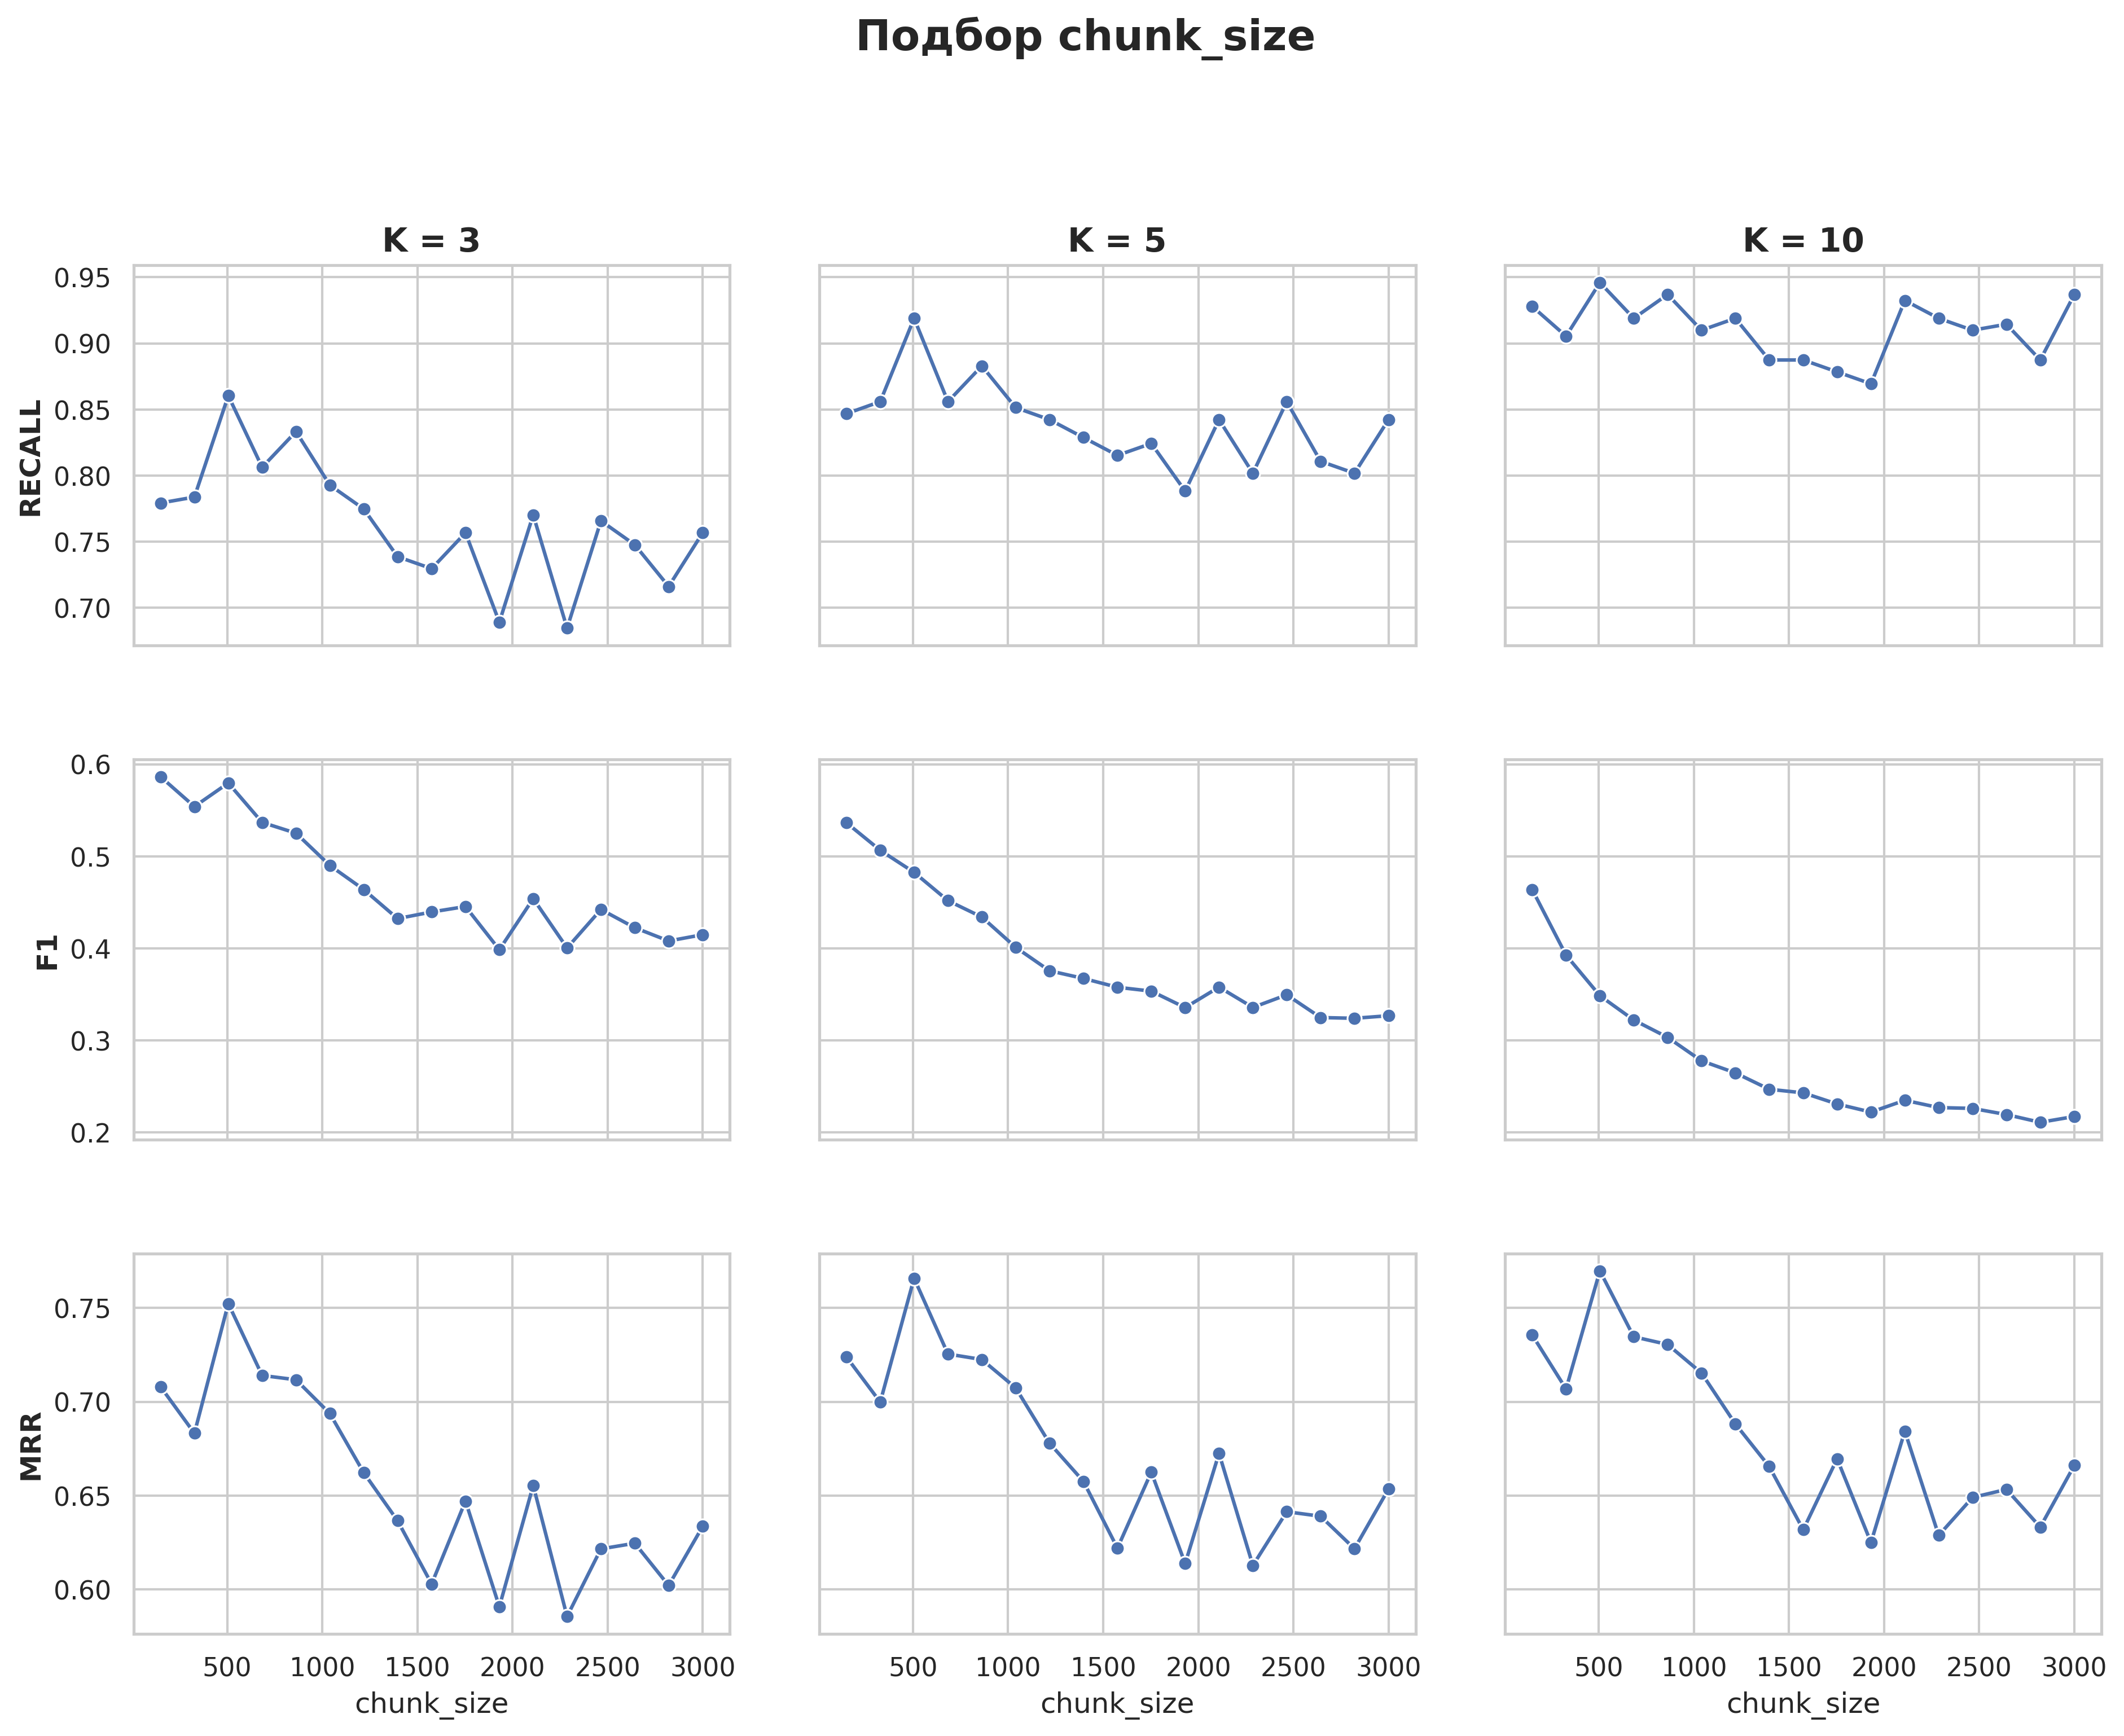

Data behind this chart, as committed beside it:
precision@k, recall@k, f1@k, hit_rate@k, mrr@k, experiment, collection, k, chunk_size, chunk_overlap, splitter_type, retrieval_mode, rerank
0.6486, 0.6486, 0.6486, 0.6486, 0.6486, token_150_75, wb_token_150_75, 1, 150, 75, token, dense, False
0.5653, 0.7432, 0.6246, 0.7432, 0.6959, token_150_75, wb_token_150_75, 2, 150, 75, token, dense, False
0.5015, 0.7793, 0.5865, 0.7793, 0.708, token_150_75, wb_token_150_75, 3, 150, 75, token, dense, False
0.4252, 0.8468, 0.5366, 0.8468, 0.7239, token_150_75, wb_token_150_75, 5, 150, 75, token, dense, False
0.332, 0.9279, 0.464, 0.9279, 0.7356, token_150_75, wb_token_150_75, 10, 150, 75, token, dense, False
0.6036, 0.6036, 0.6036, 0.6036, 0.6036, token_328_75, wb_token_328_75, 1, 328, 75, token, dense, False
0.5248, 0.7207, 0.5901, 0.7207, 0.6622, token_328_75, wb_token_328_75, 2, 328, 75, token, dense, False
0.4565, 0.7838, 0.5541, 0.7838, 0.6832, token_328_75, wb_token_328_75, 3, 328, 75, token, dense, False
0.3847, 0.8559, 0.5066, 0.8559, 0.6998, token_328_75, wb_token_328_75, 5, 328, 75, token, dense, False
0.2662, 0.9054, 0.3927, 0.9054, 0.7068, token_328_75, wb_token_328_75, 10, 328, 75, token, dense, False
0.6667, 0.6667, 0.6667, 0.6667, 0.6667, token_506_75, wb_token_506_75, 1, 506, 75, token, dense, False
0.5586, 0.7928, 0.6367, 0.7928, 0.7297, token_506_75, wb_token_506_75, 2, 506, 75, token, dense, False
0.4655, 0.8604, 0.5797, 0.8604, 0.7523, token_506_75, wb_token_506_75, 3, 506, 75, token, dense, False
0.3495, 0.9189, 0.4826, 0.9189, 0.7658, token_506_75, wb_token_506_75, 5, 506, 75, token, dense, False
0.2239, 0.9459, 0.3486, 0.9459, 0.7697, token_506_75, wb_token_506_75, 10, 506, 75, token, dense, False
0.6396, 0.6396, 0.6396, 0.6396, 0.6396, token_684_75, wb_token_684_75, 1, 684, 75, token, dense, False
0.5023, 0.7523, 0.5856, 0.7523, 0.6959, token_684_75, wb_token_684_75, 2, 684, 75, token, dense, False
0.4264, 0.8063, 0.5369, 0.8063, 0.714, token_684_75, wb_token_684_75, 3, 684, 75, token, dense, False
0.3234, 0.8559, 0.4519, 0.8559, 0.7254, token_684_75, wb_token_684_75, 5, 684, 75, token, dense, False
0.2018, 0.9189, 0.3222, 0.9189, 0.7346, token_684_75, wb_token_684_75, 10, 684, 75, token, dense, False
0.6171, 0.6171, 0.6171, 0.6171, 0.6171, token_862_75, wb_token_862_75, 1, 862, 75, token, dense, False
0.4797, 0.7523, 0.5706, 0.7523, 0.6847, token_862_75, wb_token_862_75, 2, 862, 75, token, dense, False
0.4024, 0.8333, 0.5252, 0.8333, 0.7117, token_862_75, wb_token_862_75, 3, 862, 75, token, dense, False
0.3036, 0.8829, 0.4341, 0.8829, 0.7225, token_862_75, wb_token_862_75, 5, 862, 75, token, dense, False
0.1865, 0.9369, 0.3034, 0.9369, 0.7305, token_862_75, wb_token_862_75, 10, 862, 75, token, dense, False
0.6081, 0.6081, 0.6081, 0.6081, 0.6081, token_1040_75, wb_token_1040_75, 1, 1040, 75, token, dense, False
0.4595, 0.7523, 0.5571, 0.7523, 0.6802, token_1040_75, wb_token_1040_75, 2, 1040, 75, token, dense, False
0.3709, 0.7928, 0.4901, 0.7928, 0.6937, token_1040_75, wb_token_1040_75, 3, 1040, 75, token, dense, False
0.273, 0.8514, 0.4012, 0.8514, 0.7074, token_1040_75, wb_token_1040_75, 5, 1040, 75, token, dense, False
0.168, 0.9099, 0.2779, 0.9099, 0.7153, token_1040_75, wb_token_1040_75, 10, 1040, 75, token, dense, False
0.5676, 0.5676, 0.5676, 0.5676, 0.5676, token_1218_75, wb_token_1218_75, 1, 1218, 75, token, dense, False
0.4302, 0.7207, 0.527, 0.7207, 0.6441, token_1218_75, wb_token_1218_75, 2, 1218, 75, token, dense, False
0.3468, 0.7748, 0.464, 0.7748, 0.6622, token_1218_75, wb_token_1218_75, 3, 1218, 75, token, dense, False
0.2514, 0.8423, 0.3757, 0.8423, 0.6779, token_1218_75, wb_token_1218_75, 5, 1218, 75, token, dense, False
0.1586, 0.9189, 0.2648, 0.9189, 0.6882, token_1218_75, wb_token_1218_75, 10, 1218, 75, token, dense, False
0.5541, 0.5541, 0.5541, 0.5541, 0.5541, token_1396_75, wb_token_1396_75, 1, 1396, 75, token, dense, False
0.4122, 0.6802, 0.5015, 0.6802, 0.6171, token_1396_75, wb_token_1396_75, 2, 1396, 75, token, dense, False
0.3168, 0.7387, 0.4324, 0.7387, 0.6366, token_1396_75, wb_token_1396_75, 3, 1396, 75, token, dense, False
0.2441, 0.8288, 0.3674, 0.8288, 0.6576, token_1396_75, wb_token_1396_75, 5, 1396, 75, token, dense, False
0.1464, 0.8874, 0.247, 0.8874, 0.6655, token_1396_75, wb_token_1396_75, 10, 1396, 75, token, dense, False
0.4955, 0.4955, 0.4955, 0.4955, 0.4955, token_1575_75, wb_token_1575_75, 1, 1575, 75, token, dense, False
0.4144, 0.6712, 0.5, 0.6712, 0.5833, token_1575_75, wb_token_1575_75, 2, 1575, 75, token, dense, False
0.3273, 0.7297, 0.4396, 0.7297, 0.6029, token_1575_75, wb_token_1575_75, 3, 1575, 75, token, dense, False
0.2369, 0.8153, 0.3578, 0.8153, 0.622, token_1575_75, wb_token_1575_75, 5, 1575, 75, token, dense, False
0.1432, 0.8874, 0.2431, 0.8874, 0.6318, token_1575_75, wb_token_1575_75, 10, 1575, 75, token, dense, False
0.5495, 0.5495, 0.5495, 0.5495, 0.5495, token_1753_75, wb_token_1753_75, 1, 1753, 75, token, dense, False
0.4279, 0.7207, 0.5255, 0.7207, 0.6351, token_1753_75, wb_token_1753_75, 2, 1753, 75, token, dense, False
0.3273, 0.7568, 0.4455, 0.7568, 0.6471, token_1753_75, wb_token_1753_75, 3, 1753, 75, token, dense, False
0.2315, 0.8243, 0.3536, 0.8243, 0.6625, token_1753_75, wb_token_1753_75, 5, 1753, 75, token, dense, False
0.1351, 0.8784, 0.231, 0.8784, 0.6696, token_1753_75, wb_token_1753_75, 10, 1753, 75, token, dense, False
0.509, 0.509, 0.509, 0.509, 0.509, token_1931_75, wb_token_1931_75, 1, 1931, 75, token, dense, False
0.3604, 0.6396, 0.4535, 0.6396, 0.5743, token_1931_75, wb_token_1931_75, 2, 1931, 75, token, dense, False
0.2898, 0.6892, 0.3986, 0.6892, 0.5908, token_1931_75, wb_token_1931_75, 3, 1931, 75, token, dense, False
0.2189, 0.7883, 0.3357, 0.7883, 0.6138, token_1931_75, wb_token_1931_75, 5, 1931, 75, token, dense, False
0.1293, 0.8694, 0.2222, 0.8694, 0.625, token_1931_75, wb_token_1931_75, 10, 1931, 75, token, dense, False
0.5586, 0.5586, 0.5586, 0.5586, 0.5586, token_2109_75, wb_token_2109_75, 1, 2109, 75, token, dense, False
0.4234, 0.7162, 0.521, 0.7162, 0.6374, token_2109_75, wb_token_2109_75, 2, 2109, 75, token, dense, False
0.3333, 0.7703, 0.4541, 0.7703, 0.6554, token_2109_75, wb_token_2109_75, 3, 2109, 75, token, dense, False
0.2333, 0.8423, 0.358, 0.8423, 0.6725, token_2109_75, wb_token_2109_75, 5, 2109, 75, token, dense, False
0.1365, 0.9324, 0.235, 0.9324, 0.6843, token_2109_75, wb_token_2109_75, 10, 2109, 75, token, dense, False
... 25 more rows
